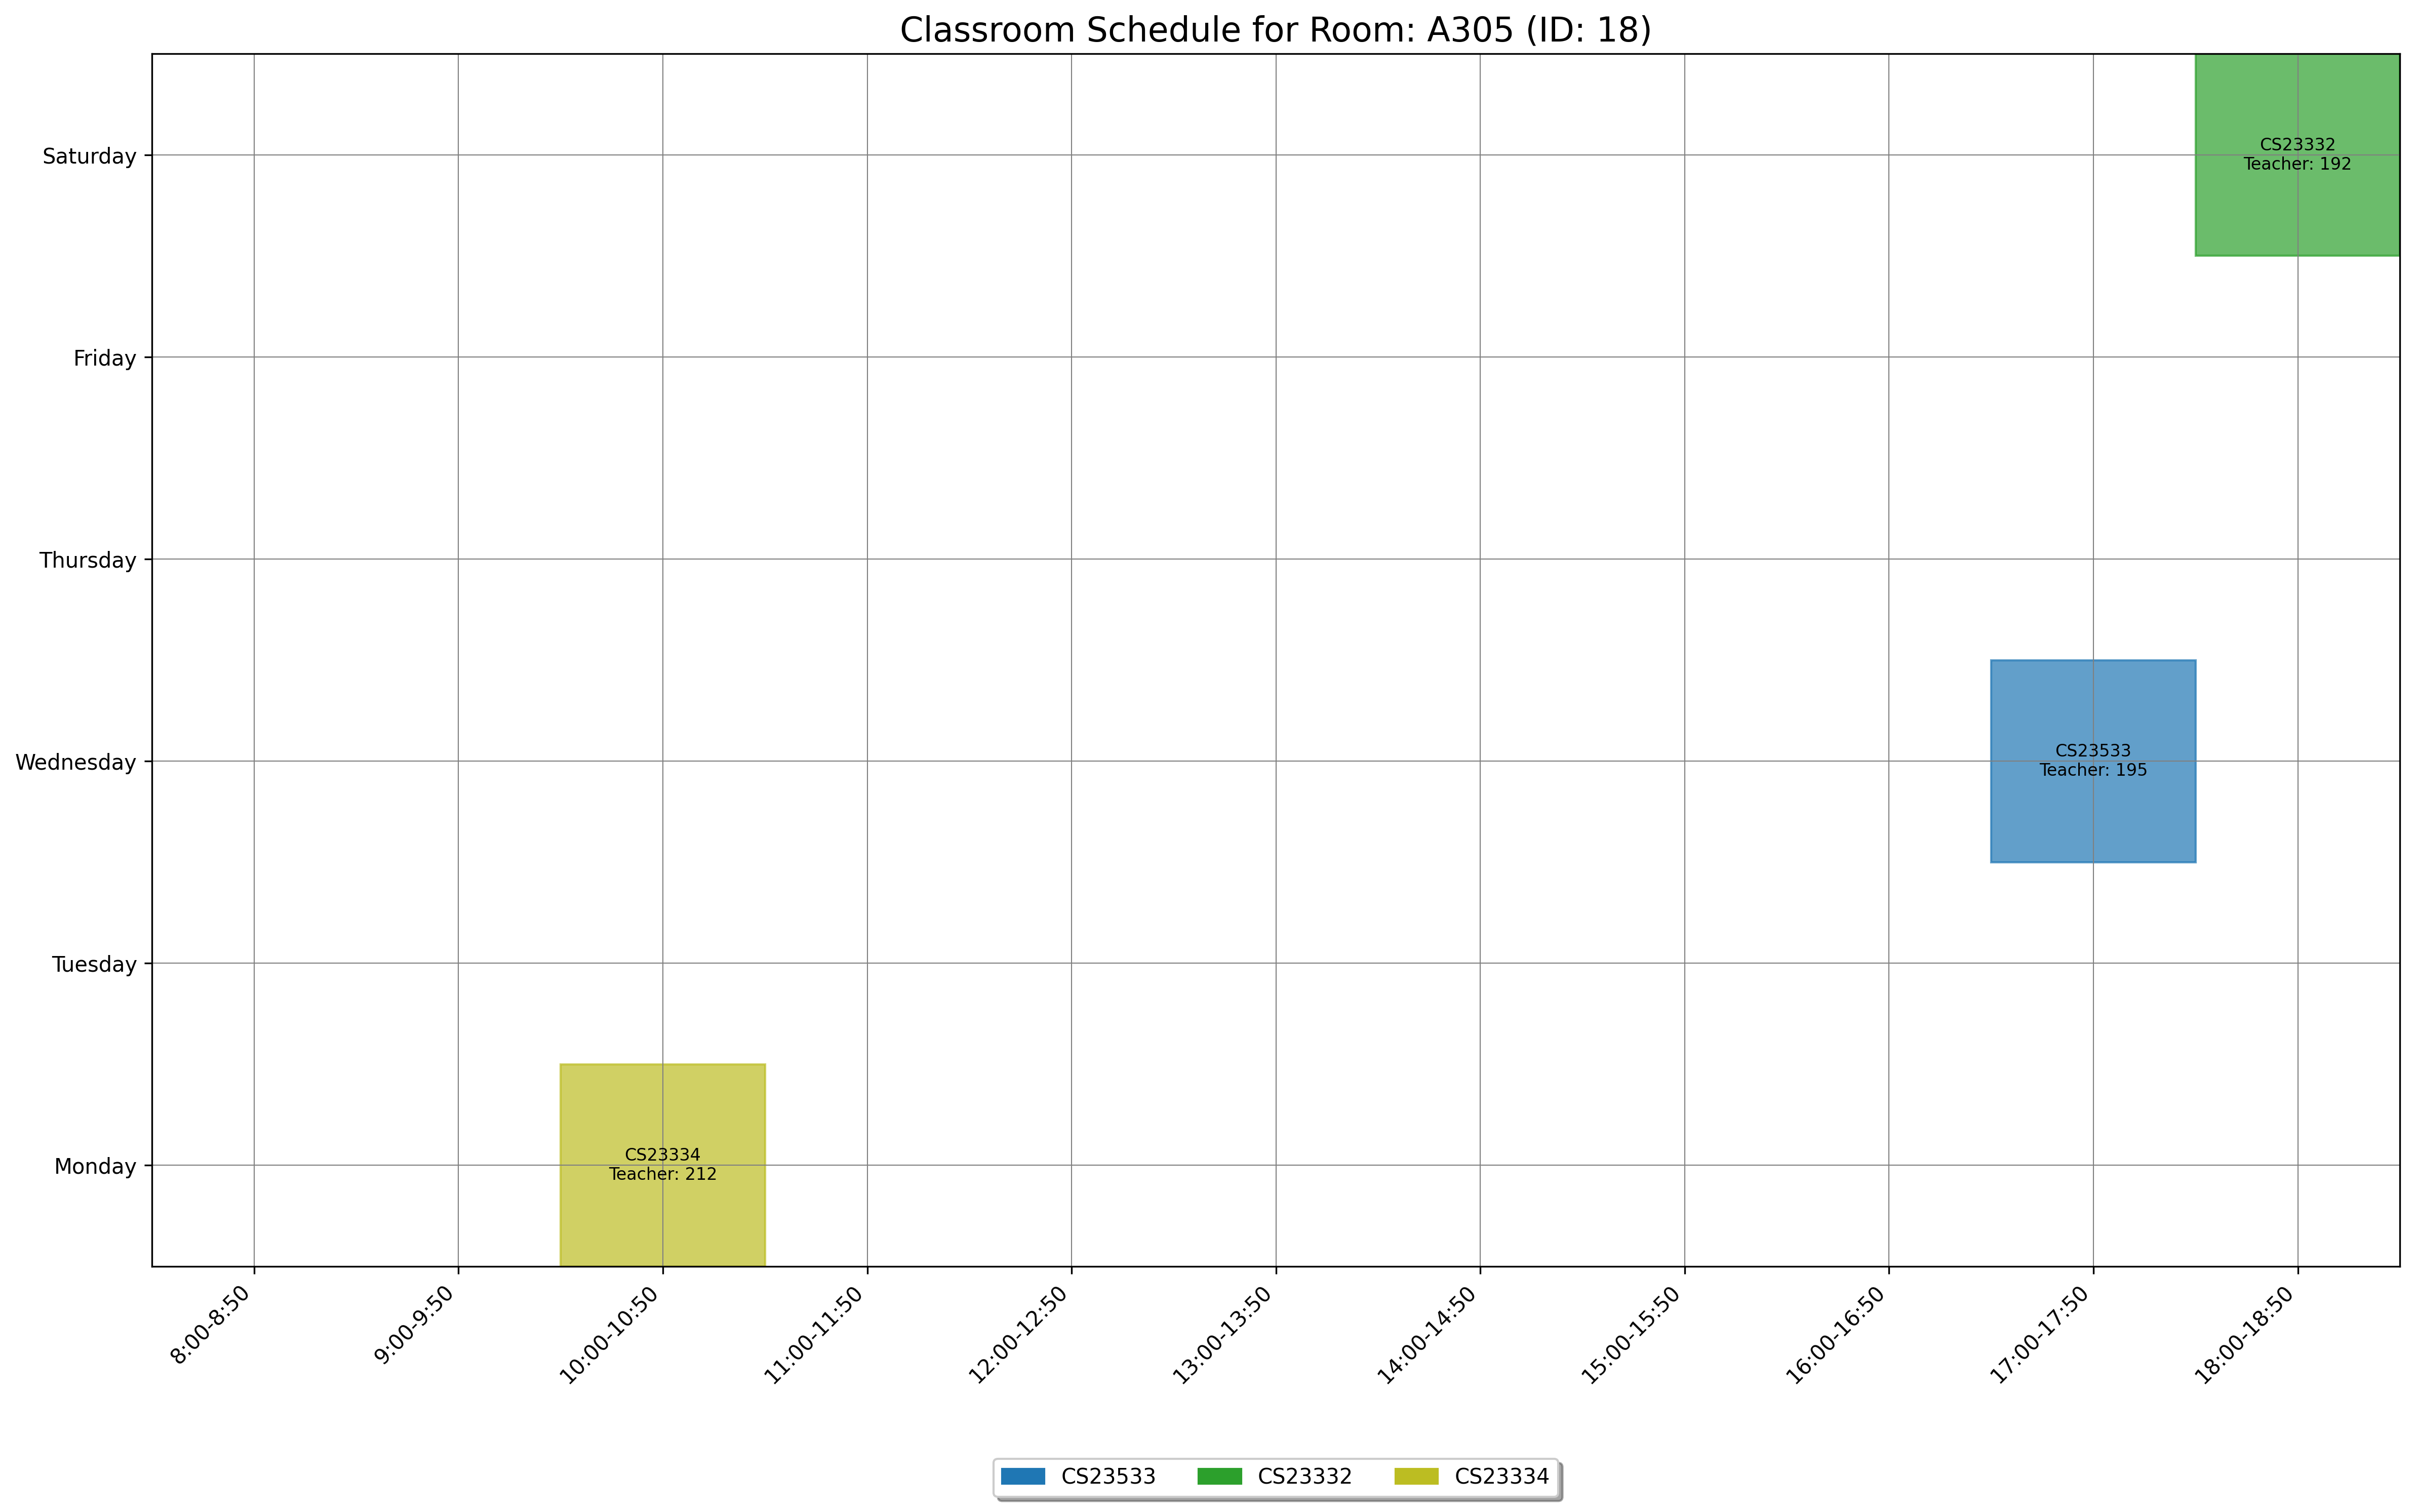

The data file committed next to this chart (first rows):
day, slot_type, slot_time, teacher_id, room_id, room_number, course_id, course_code, course_name
Saturday, Theory, 18:00-18:50, 192, 18, A305, 1544, CS23332, Database Management Systems
Wednesday, Theory, 17:00-17:50, 195, 18, A305, 1868, CS23533, Foundations of Artificial Intelligence
Monday, Theory, 10:00-10:50, 212, 18, A305, 1546, CS23334, Fundamentals of Data Science
